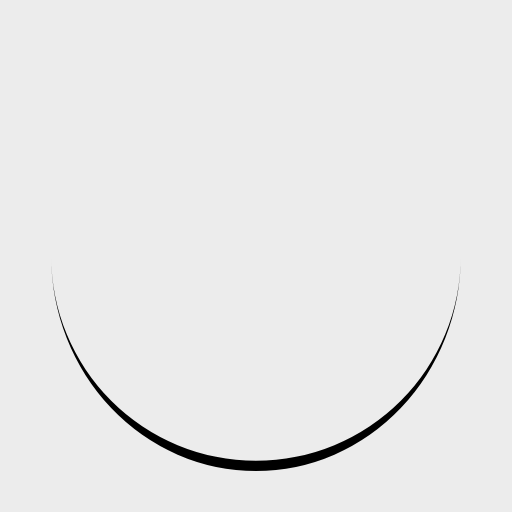
t = 0.00 s
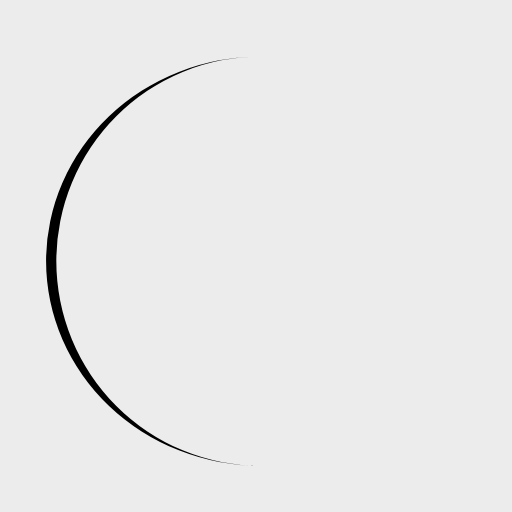
t = 0.25 s
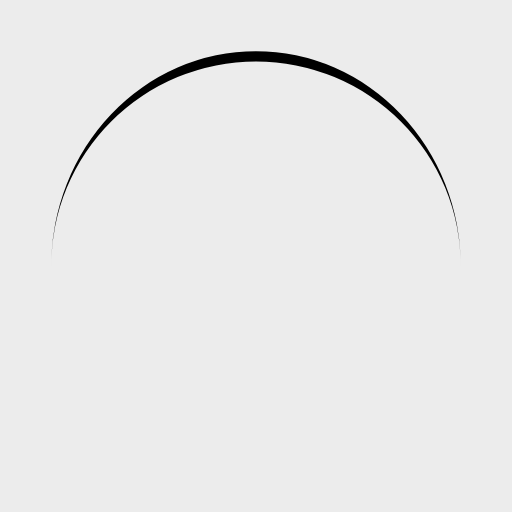
t = 0.50 s
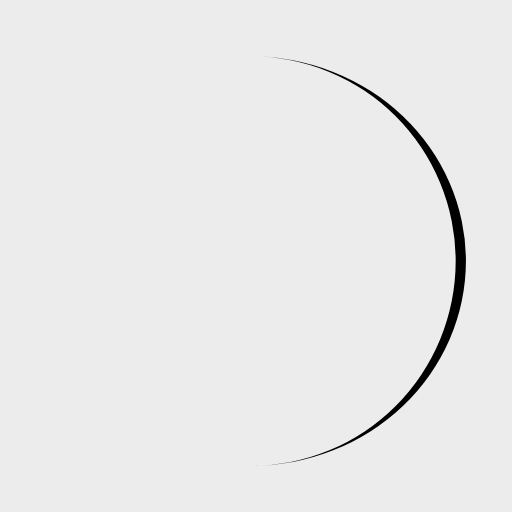
t = 0.75 s

The animated SVG that drew these frames (rendered in a browser with its animation timeline set to each time). Animation: 1 SMIL element (animateTransform=1); one cycle of 1.00 s, repeats indefinitely.

<?xml version="1.0" encoding="utf-8"?>
<svg xmlns="http://www.w3.org/2000/svg" xmlns:xlink="http://www.w3.org/1999/xlink" style="margin: auto; background: rgb(236, 236, 236); display: block; shape-rendering: auto;" width="200px" height="200px" viewBox="0 0 100 100" preserveAspectRatio="xMidYMid">
<path d="M10 50A40 40 0 0 0 90 50A40 42 0 0 1 10 50" fill="#000000" stroke="none">
  <animateTransform attributeName="transform" type="rotate" dur="1s" repeatCount="indefinite" keyTimes="0;1" values="0 50 51;360 50 51"></animateTransform>
</path>
<!-- [ldio] generated by https://loading.io/ --></svg>
